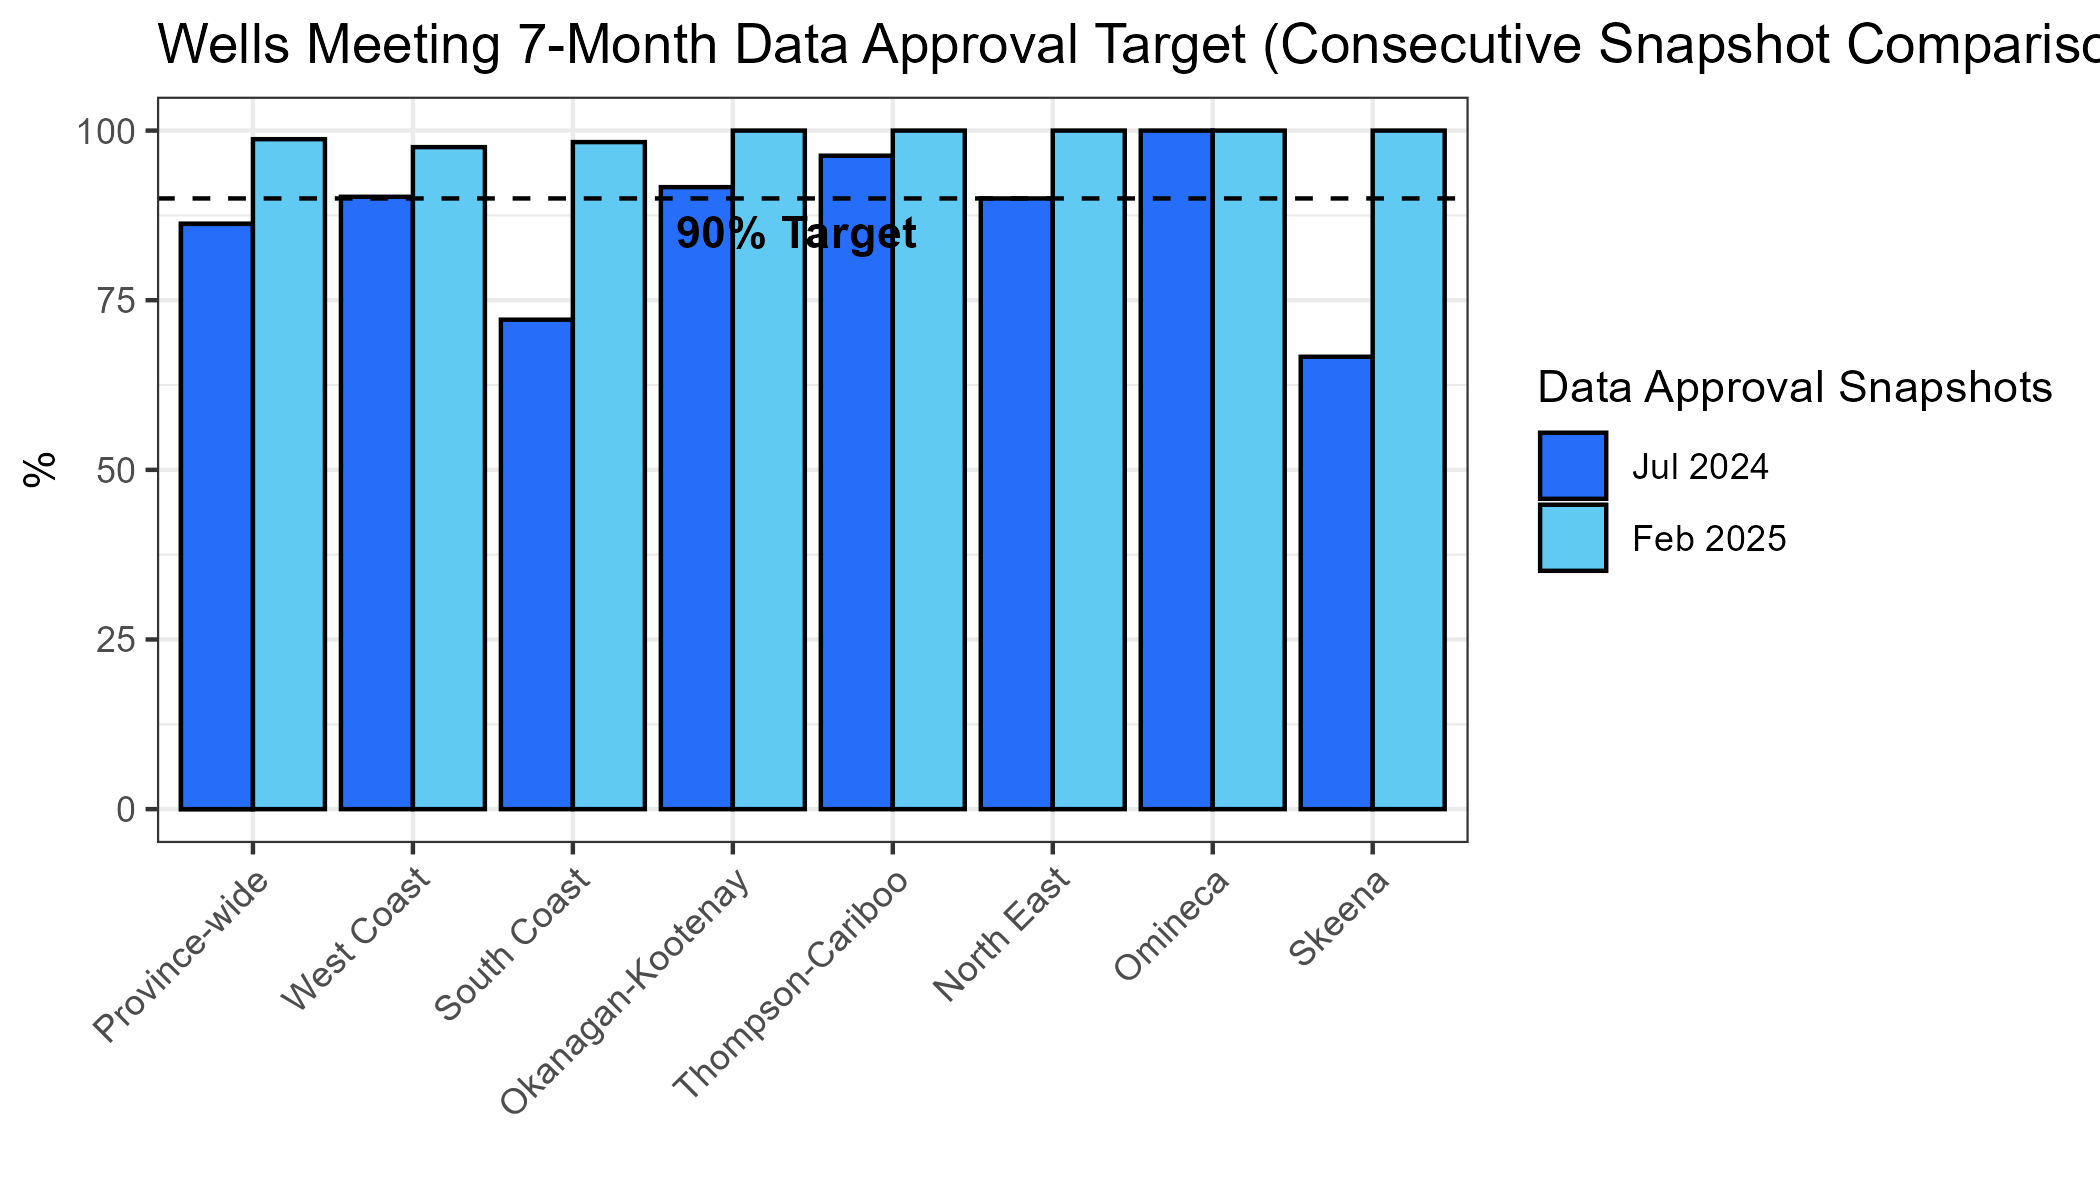

Source data for this figure (header and first rows):
Region, report_date, no.active.wells, no.gth.7, percent_meeting_target
North East, 2015-02-01, 4, 4, 0
North East, 2015-07-01, 7, 7, 0
North East, 2016-03-01, 7, 7, 0
North East, 2016-07-01, 7, 7, 0
North East, 2017-02-01, 7, 1, 85.71
North East, 2017-07-01, 7, 0, 100
North East, 2018-02-01, 7, 1, 85.71
North East, 2018-07-01, 7, 2, 71.43
North East, 2019-02-01, 7, 6, 14.29
North East, 2019-07-01, 7, 0, 100
North East, 2020-02-01, 8, 0, 100
North East, 2020-07-01, 8, 6, 25
North East, 2021-02-01, 8, 4, 50
North East, 2021-07-01, 8, 4, 50
North East, 2022-02-01, 8, 0, 100
North East, 2022-07-07, 8, 0, 100
North East, 2023-02-21, 10, 3, 70
North East, 2023-07-26, 10, 2, 80
North East, 2024-02-01, 10, 0, 100
North East, 2024-07-04, 10, 1, 90
Okanagan-Kootenay, 2015-02-01, 37, 37, 0
Okanagan-Kootenay, 2015-07-01, 40, 30, 25
Okanagan-Kootenay, 2016-03-01, 40, 39, 2.5
Okanagan-Kootenay, 2016-07-01, 42, 7, 83.33
Okanagan-Kootenay, 2017-02-01, 42, 7, 83.33
Okanagan-Kootenay, 2017-07-01, 42, 4, 90.48
Okanagan-Kootenay, 2018-02-01, 41, 7, 82.93
Okanagan-Kootenay, 2018-07-01, 40, 5, 87.5
Okanagan-Kootenay, 2019-02-01, 43, 5, 88.37
Okanagan-Kootenay, 2019-07-01, 43, 1, 97.67
Okanagan-Kootenay, 2020-02-01, 43, 2, 95.35
Okanagan-Kootenay, 2020-07-01, 43, 5, 88.37
Okanagan-Kootenay, 2021-02-01, 43, 7, 83.72
Okanagan-Kootenay, 2021-07-01, 43, 6, 86.05
Okanagan-Kootenay, 2022-02-01, 43, 7, 83.72
Okanagan-Kootenay, 2022-07-07, 44, 2, 95.45
Okanagan-Kootenay, 2023-02-21, 44, 3, 93.18
Okanagan-Kootenay, 2023-07-26, 44, 21, 52.27
Okanagan-Kootenay, 2024-02-01, 48, 2, 95.83
Okanagan-Kootenay, 2024-07-04, 48, 4, 91.67
Omineca, 2015-02-01, 2, 2, 0
Omineca, 2015-07-01, 2, 2, 0
Omineca, 2016-03-01, 2, 2, 0
Omineca, 2016-07-01, 2, 2, 0
Omineca, 2017-02-01, 2, 2, 0
Omineca, 2017-07-01, 2, 1, 50
Omineca, 2018-02-01, 3, 2, 33.33
Omineca, 2018-07-01, 3, 2, 33.33
Omineca, 2019-02-01, 3, 1, 66.67
Omineca, 2019-07-01, 3, 1, 66.67
Omineca, 2020-02-01, 3, 1, 66.67
Omineca, 2020-07-01, 3, 0, 100
Omineca, 2021-02-01, 3, 3, 0
Omineca, 2021-07-01, 3, 0, 100
Omineca, 2022-02-01, 3, 0, 100
Omineca, 2022-07-07, 3, 0, 100
Omineca, 2023-02-21, 3, 0, 100
Omineca, 2023-07-26, 3, 0, 100
Omineca, 2024-02-01, 6, 2, 66.67
Omineca, 2024-07-04, 6, 0, 100
... 128 more rows
